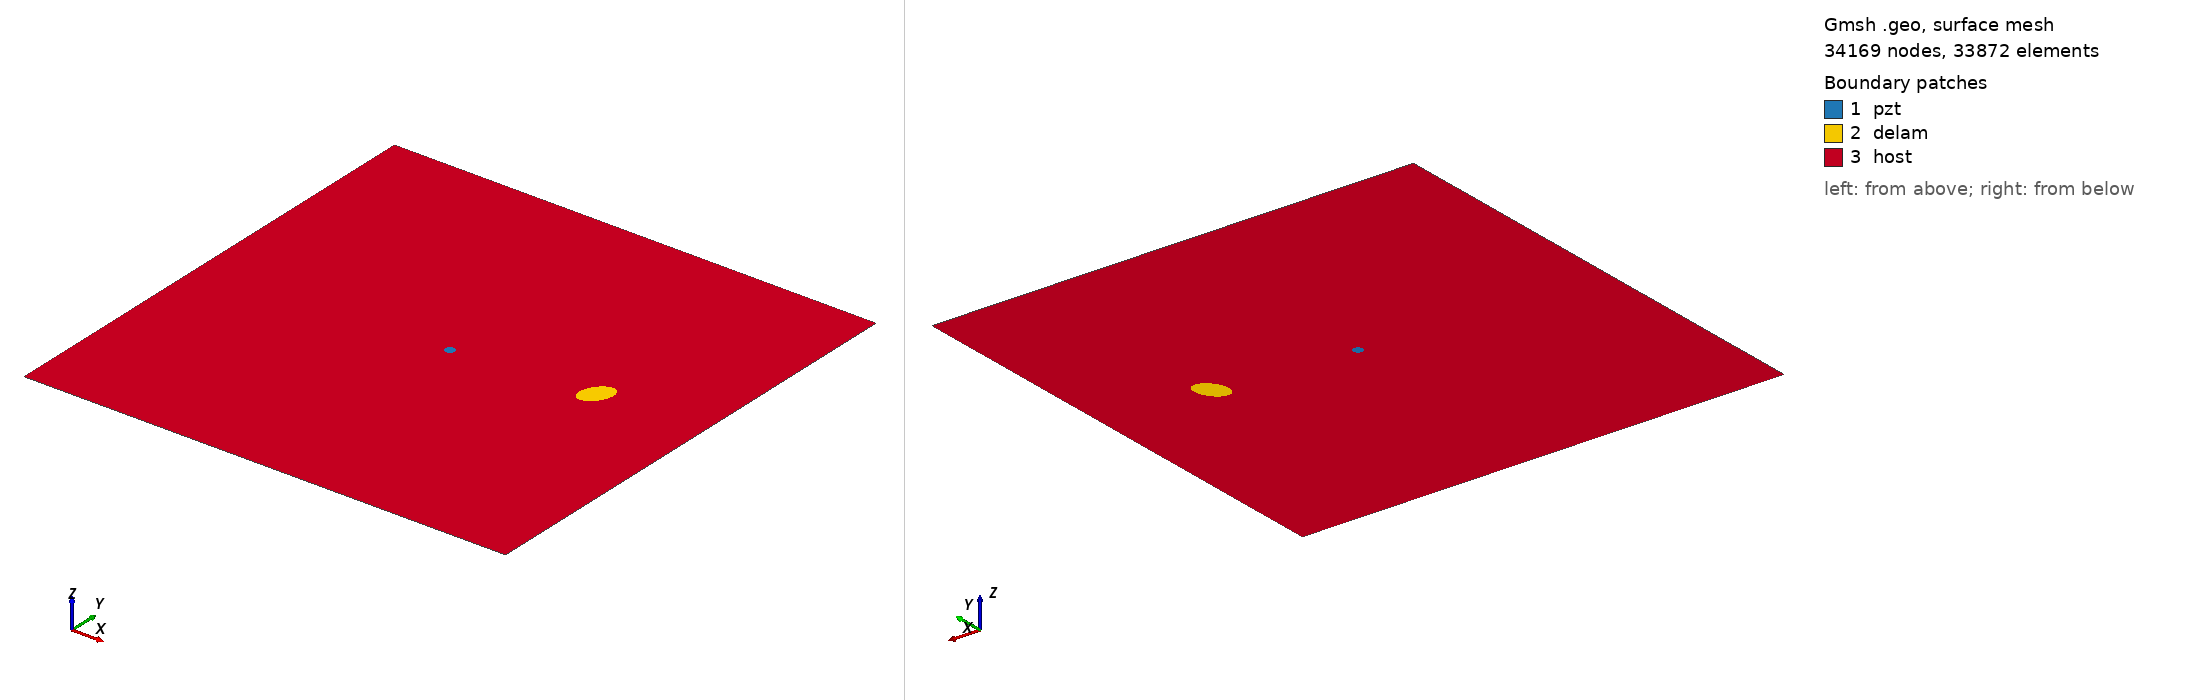

Gmsh geometry script, surface-meshed: 34169 nodes, 33872 surface elements. Boundary patches (legend numbers): 1 pzt, 2 delam, 3 host. Left view from above one corner, right view from below the opposite corner. Legend entries are the model's physical surfaces. The drawing asked Gmsh for element sizes between 1% and 20% of the model's largest extent; the script's own settings can give other sizes.

=== m1_rand_single_delam_119.geo (drawn) ===
SetFactory("OpenCASCADE");
L=0.500000; 
W=0.500000; 
a=0.017849; 
b=0.011623; 
x=0.391110; 
y=0.264102; 
alpha=0.327458 *Pi; 
r=0.005000; 
xpzt=0.250000; 
ypzt=0.250000; 
//+
Point(1) = {0, 0, 0, 1.0};
//+
Point(2) = {L, 0, 0, 1.0};
//+
Point(3) = {L, W, 0, 1.0};
//+
Point(4) = {0, W, 0, 1.0};
//+
Line(1) = {1, 2};
//+
Line(2) = {2, 3};
//+
Line(3) = {3, 4};
//+
Line(4) = {4, 1};
//+
Circle(5) = {xpzt, ypzt, -0, r, 0, 2*Pi};
//+
Ellipse(6) = {x, y, -0, a, b, 0, 2*Pi};
//+
Rotate {{0, 0, 1}, {x, y, 0}, alpha} {
  Curve{6}; 
}
//+
Curve Loop(1) = {4, 1, 2, 3};
//+
Curve Loop(2) = {6};
//+
Curve Loop(3) = {5};
//+
Curve Loop(4) = {6};
//+
Curve Loop(5) = {5};
//+
Plane Surface(1) = {5};
//+
Plane Surface(2) = {4};
//+
Plane Surface(3) = {1, 2, 3};
//+
Point(9) = {xpzt, ypzt, 0, 1.0};
//+
Point{9} In Surface {1};// mesh node at centre of pzt
//+
Physical Surface("pzt") = {1};
//+
Physical Surface("delam") = {2};
//+
Physical Surface("host") = {3};

Mesh.Algorithm = 6; // Frontal
Mesh.CharacteristicLengthFactor = 0.068000;
Mesh.CharacteristicLengthMin = 0.001000;
Mesh.CharacteristicLengthMax = 0.200000;
Mesh.RecombineAll = 1; // Apply recombination algorithm
Mesh.SubdivisionAlgorithm = 1; // 1: all quadrangles
Mesh.Smoothing = 1;
